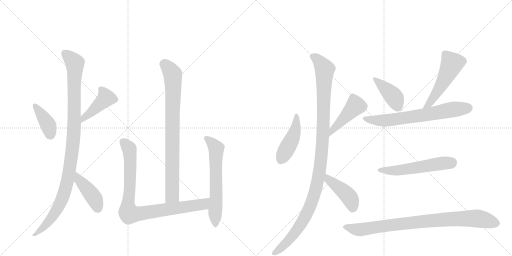
t = 0.00 s
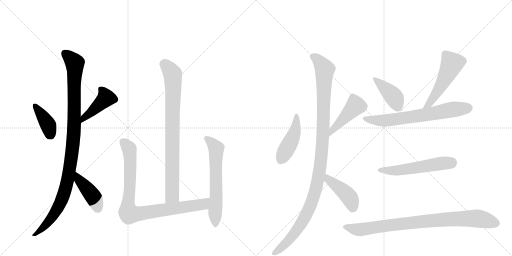
t = 2.44 s
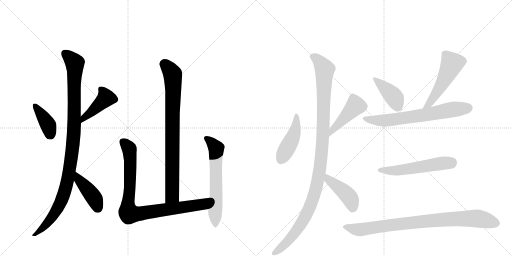
t = 4.88 s
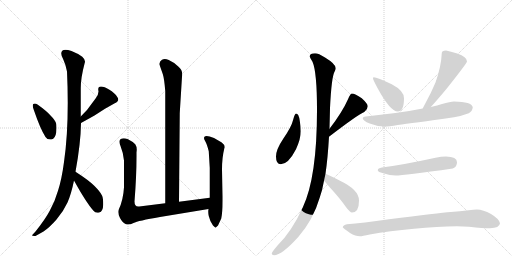
t = 7.33 s
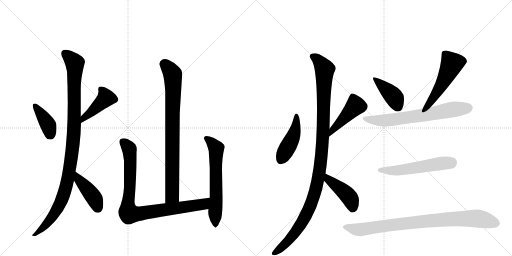
t = 9.77 s
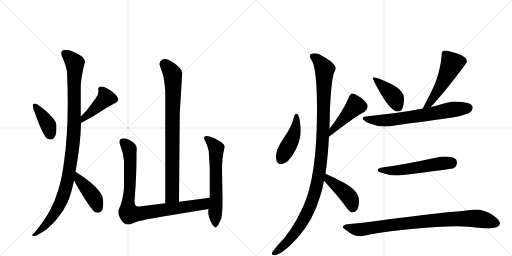
t = 12.21 s

The animated SVG that drew these frames (rendered in a browser with its animation timeline set to each time). Animation: 16 CSS @keyframes rules; one cycle of 12.21 s.

<svg version="1.1" viewBox="0 0 2048 1024" xmlns="http://www.w3.org/2000/svg">
  <g stroke="lightgray" stroke-dasharray="1,1" stroke-width="1" transform="scale(4, 4)">
    <line x1="0" y1="0" x2="256" y2="256"></line>
    <line x1="256" y1="0" x2="0" y2="256"></line>
    <line x1="128" y1="0" x2="128" y2="256"></line>
    <line x1="0" y1="128" x2="256" y2="128"></line>
    <line x1="256" y1="0" x2="512" y2="256"></line>
    <line x1="512" y1="0" x2="256" y2="256"></line>
    <line x1="384" y1="0" x2="384" y2="256"></line>
    <line x1="256" y1="128" x2="512" y2="128"></line>
  </g>
<g transform="scale(1, -1) translate(0, -850)">
   <style type="text/css">
    @keyframes keyframes0 {
      from {
       stroke: black;
       stroke-dashoffset: 396;
       stroke-width: 128;
       }
       56% {
       animation-timing-function: step-end;
       stroke: black;
       stroke-dashoffset: 0;
       stroke-width: 128;
       }
       to {
       stroke: black;
       stroke-width: 1024;
       }
       }
       #make-me-a-hanzi-animation-0 {
         animation: keyframes0 0.572266s both;
         animation-delay: 0.000000s;
         animation-timing-function: linear;
       }
    @keyframes keyframes1 {
      from {
       stroke: black;
       stroke-dashoffset: 430;
       stroke-width: 128;
       }
       58% {
       animation-timing-function: step-end;
       stroke: black;
       stroke-dashoffset: 0;
       stroke-width: 128;
       }
       to {
       stroke: black;
       stroke-width: 1024;
       }
       }
       #make-me-a-hanzi-animation-1 {
         animation: keyframes1 0.599935s both;
         animation-delay: 0.572266s;
         animation-timing-function: linear;
       }
    @keyframes keyframes2 {
      from {
       stroke: black;
       stroke-dashoffset: 1046;
       stroke-width: 128;
       }
       77% {
       animation-timing-function: step-end;
       stroke: black;
       stroke-dashoffset: 0;
       stroke-width: 128;
       }
       to {
       stroke: black;
       stroke-width: 1024;
       }
       }
       #make-me-a-hanzi-animation-2 {
         animation: keyframes2 1.101237s both;
         animation-delay: 1.172201s;
         animation-timing-function: linear;
       }
    @keyframes keyframes3 {
      from {
       stroke: black;
       stroke-dashoffset: 419;
       stroke-width: 128;
       }
       58% {
       animation-timing-function: step-end;
       stroke: black;
       stroke-dashoffset: 0;
       stroke-width: 128;
       }
       to {
       stroke: black;
       stroke-width: 1024;
       }
       }
       #make-me-a-hanzi-animation-3 {
         animation: keyframes3 0.590983s both;
         animation-delay: 2.273438s;
         animation-timing-function: linear;
       }
    @keyframes keyframes4 {
      from {
       stroke: black;
       stroke-dashoffset: 828;
       stroke-width: 128;
       }
       73% {
       animation-timing-function: step-end;
       stroke: black;
       stroke-dashoffset: 0;
       stroke-width: 128;
       }
       to {
       stroke: black;
       stroke-width: 1024;
       }
       }
       #make-me-a-hanzi-animation-4 {
         animation: keyframes4 0.923828s both;
         animation-delay: 2.864421s;
         animation-timing-function: linear;
       }
    @keyframes keyframes5 {
      from {
       stroke: black;
       stroke-dashoffset: 880;
       stroke-width: 128;
       }
       74% {
       animation-timing-function: step-end;
       stroke: black;
       stroke-dashoffset: 0;
       stroke-width: 128;
       }
       to {
       stroke: black;
       stroke-width: 1024;
       }
       }
       #make-me-a-hanzi-animation-5 {
         animation: keyframes5 0.966146s both;
         animation-delay: 3.788249s;
         animation-timing-function: linear;
       }
    @keyframes keyframes6 {
      from {
       stroke: black;
       stroke-dashoffset: 620;
       stroke-width: 128;
       }
       67% {
       animation-timing-function: step-end;
       stroke: black;
       stroke-dashoffset: 0;
       stroke-width: 128;
       }
       to {
       stroke: black;
       stroke-width: 1024;
       }
       }
       #make-me-a-hanzi-animation-6 {
         animation: keyframes6 0.754557s both;
         animation-delay: 4.754395s;
         animation-timing-function: linear;
       }
    @keyframes keyframes7 {
      from {
       stroke: black;
       stroke-dashoffset: 450;
       stroke-width: 128;
       }
       59% {
       animation-timing-function: step-end;
       stroke: black;
       stroke-dashoffset: 0;
       stroke-width: 128;
       }
       to {
       stroke: black;
       stroke-width: 1024;
       }
       }
       #make-me-a-hanzi-animation-7 {
         animation: keyframes7 0.616211s both;
         animation-delay: 5.508952s;
         animation-timing-function: linear;
       }
    @keyframes keyframes8 {
      from {
       stroke: black;
       stroke-dashoffset: 442;
       stroke-width: 128;
       }
       59% {
       animation-timing-function: step-end;
       stroke: black;
       stroke-dashoffset: 0;
       stroke-width: 128;
       }
       to {
       stroke: black;
       stroke-width: 1024;
       }
       }
       #make-me-a-hanzi-animation-8 {
         animation: keyframes8 0.609701s both;
         animation-delay: 6.125163s;
         animation-timing-function: linear;
       }
    @keyframes keyframes9 {
      from {
       stroke: black;
       stroke-dashoffset: 1124;
       stroke-width: 128;
       }
       79% {
       animation-timing-function: step-end;
       stroke: black;
       stroke-dashoffset: 0;
       stroke-width: 128;
       }
       to {
       stroke: black;
       stroke-width: 1024;
       }
       }
       #make-me-a-hanzi-animation-9 {
         animation: keyframes9 1.164714s both;
         animation-delay: 6.734863s;
         animation-timing-function: linear;
       }
    @keyframes keyframes10 {
      from {
       stroke: black;
       stroke-dashoffset: 432;
       stroke-width: 128;
       }
       58% {
       animation-timing-function: step-end;
       stroke: black;
       stroke-dashoffset: 0;
       stroke-width: 128;
       }
       to {
       stroke: black;
       stroke-width: 1024;
       }
       }
       #make-me-a-hanzi-animation-10 {
         animation: keyframes10 0.601562s both;
         animation-delay: 7.899577s;
         animation-timing-function: linear;
       }
    @keyframes keyframes11 {
      from {
       stroke: black;
       stroke-dashoffset: 404;
       stroke-width: 128;
       }
       57% {
       animation-timing-function: step-end;
       stroke: black;
       stroke-dashoffset: 0;
       stroke-width: 128;
       }
       to {
       stroke: black;
       stroke-width: 1024;
       }
       }
       #make-me-a-hanzi-animation-11 {
         animation: keyframes11 0.578776s both;
         animation-delay: 8.501139s;
         animation-timing-function: linear;
       }
    @keyframes keyframes12 {
      from {
       stroke: black;
       stroke-dashoffset: 517;
       stroke-width: 128;
       }
       63% {
       animation-timing-function: step-end;
       stroke: black;
       stroke-dashoffset: 0;
       stroke-width: 128;
       }
       to {
       stroke: black;
       stroke-width: 1024;
       }
       }
       #make-me-a-hanzi-animation-12 {
         animation: keyframes12 0.670736s both;
         animation-delay: 9.079915s;
         animation-timing-function: linear;
       }
    @keyframes keyframes13 {
      from {
       stroke: black;
       stroke-dashoffset: 678;
       stroke-width: 128;
       }
       69% {
       animation-timing-function: step-end;
       stroke: black;
       stroke-dashoffset: 0;
       stroke-width: 128;
       }
       to {
       stroke: black;
       stroke-width: 1024;
       }
       }
       #make-me-a-hanzi-animation-13 {
         animation: keyframes13 0.801758s both;
         animation-delay: 9.750651s;
         animation-timing-function: linear;
       }
    @keyframes keyframes14 {
      from {
       stroke: black;
       stroke-dashoffset: 550;
       stroke-width: 128;
       }
       64% {
       animation-timing-function: step-end;
       stroke: black;
       stroke-dashoffset: 0;
       stroke-width: 128;
       }
       to {
       stroke: black;
       stroke-width: 1024;
       }
       }
       #make-me-a-hanzi-animation-14 {
         animation: keyframes14 0.697591s both;
         animation-delay: 10.552409s;
         animation-timing-function: linear;
       }
    @keyframes keyframes15 {
      from {
       stroke: black;
       stroke-dashoffset: 872;
       stroke-width: 128;
       }
       74% {
       animation-timing-function: step-end;
       stroke: black;
       stroke-dashoffset: 0;
       stroke-width: 128;
       }
       to {
       stroke: black;
       stroke-width: 1024;
       }
       }
       #make-me-a-hanzi-animation-15 {
         animation: keyframes15 0.959635s both;
         animation-delay: 11.250000s;
         animation-timing-function: linear;
       }
</style>
<path d="M 150 432 Q 144 436 139 436 Q 136 436 133 434 Q 131 432 131 427 Q 131 421 135 411 Q 162 332 182 302 Q 188 292 201 292 L 206 292 Q 221 295 225 321 Q 226 333 226 341 Q 226 352 224 358 Q 220 370 203 387 Q 188 405 150 432 Z" fill="lightgray"></path> 
<path d="M 324 358 L 378 388 L 420 415 L 459 437 Q 473 443 473 452 Q 473 457 469 462 Q 460 478 436 492 Q 417 504 405 504 L 403 504 Q 393 504 393 493 L 393 489 Q 394 487 394 484 Q 394 472 383 457 L 348 410 L 323 384 C 302 362 298 343 324 358 Z" fill="lightgray"></path> 
<path d="M 268 564 Q 271 499 271 440 Q 271 304 256 202 Q 247 133 232 87 Q 219 42 199 7 Q 181 -27 142 -76 L 128 -91 Q 128 -94 137 -94 L 142 -94 L 174 -76 Q 198 -60 226 -28 Q 253 3 270 40 Q 285 74 296 128 L 302 163 Q 323 278 324 358 L 323 384 L 323 498 Q 323 539 339 599 Q 340 601 340 604 Q 340 613 329 623 Q 314 635 286 646 Q 271 651 262 651 Q 253 651 249 647 Q 245 643 245 636 Q 245 628 252 615 Q 262 594 268 564 Z" fill="lightgray"></path> 
<path d="M 296 128 Q 344 41 373 8 Q 380 -1 390 -1 Q 393 -1 397 0 Q 412 4 413 32 Q 413 57 408 68 Q 401 83 377 107 Q 355 129 302 163 C 277 179 281 154 296 128 Z" fill="lightgray"></path> 
<path d="M 661 486 L 661 37 C 661 7 716 13 716 43 L 719 398 L 728 543 Q 729 548 729 553 Q 729 571 713 584 Q 694 602 675 610 Q 666 614 659 614 Q 653 614 648 611 Q 639 605 637 594 L 651 554 Q 657 536 661 486 Z" fill="lightgray"></path> 
<path d="M 661 37 L 557 24 L 553 24 Q 538 24 538 44 Q 546 145 546 224 L 546 241 Q 547 247 547 252 Q 547 264 541 273 Q 532 283 512 293 Q 502 297 495 297 Q 488 297 483 294 Q 478 291 478 283 Q 478 275 483 263 Q 493 239 496 208 L 496 101 Q 493 50 475 12 Q 473 8 473 2 Q 473 -8 480 -22 Q 490 -41 504 -47 Q 508 -48 512 -48 Q 522 -48 534 -42 Q 552 -33 640 -18 L 834 14 C 864 19 869 63 839 59 L 716 43 L 661 37 Z" fill="lightgray"></path> 
<path d="M 834 14 Q 833 9 833 3 Q 833 -5 835 -14 Q 839 -33 852 -52 L 862 -61 L 872 -52 L 885 -24 Q 890 -3 890 47 L 890 64 L 888 172 Q 888 220 897 255 Q 899 259 899 262 Q 899 271 887 280 L 856 298 Q 836 306 826 306 Q 821 306 819 304 Q 816 301 816 298 Q 816 292 821 285 Q 828 273 835 245 L 839 178 L 839 59 L 834 14 Z" fill="lightgray"></path> 
<path d="M 1184 396 Q 1179 396 1172 369 Q 1166 343 1133 295 Q 1104 252 1104 224 Q 1104 193 1123 193 Q 1153 193 1184 253 Q 1203 295 1203 325 Q 1203 344 1199 367 Q 1195 396 1184 396 Z" fill="lightgray"></path> 
<path d="M 1316 303 Q 1432 392 1457 402 Q 1471 413 1471 425 Q 1471 435 1447 457 Q 1420 476 1408 476 Q 1401 476 1392 453 Q 1369 401 1318 335 C 1300 311 1292 285 1316 303 Z" fill="lightgray"></path> 
<path d="M 1260 637 Q 1239 637 1239 625 Q 1239 620 1250 603 Q 1268 562 1268 409 Q 1268 140 1211 20 Q 1167 -76 1110 -132 Q 1087 -159 1087 -164 Q 1087 -170 1096 -171 Q 1127 -171 1193 -98 Q 1253 -29 1279 60 Q 1289 87 1296 127 L 1302 155 Q 1311 216 1316 303 L 1318 335 Q 1319 374 1320 417 Q 1326 545 1339 565 Q 1343 574 1343 577 Q 1343 594 1300 620 Q 1274 637 1260 637 Z" fill="lightgray"></path> 
<path d="M 1296 127 Q 1305 118 1317 103 Q 1361 55 1383 23 Q 1400 0 1408 0 Q 1436 0 1436 48 Q 1436 91 1360 127 Q 1317 150 1302 155 C 1274 166 1275 149 1296 127 Z" fill="lightgray"></path> 
<path d="M 1495 541 Q 1492 541 1492 537 Q 1492 531 1510 498 Q 1561 404 1591 404 Q 1616 404 1616 457 Q 1616 487 1567 513 Q 1508 541 1495 541 Z" fill="lightgray"></path> 
<path d="M 1784 648 Q 1767 648 1767 637 Q 1765 584 1742 520 Q 1725 479 1698 430 Q 1694 423 1691 416 C 1678 389 1703 400 1723 422 Q 1743 443 1788 497 Q 1868 598 1868 604 Q 1868 623 1829 636 Q 1802 645 1784 648 Z" fill="lightgray"></path> 
<path d="M 1691 416 Q 1607 399 1463 384 Q 1451 383 1451 377 Q 1451 367 1479 356 Q 1509 344 1536 344 Q 1556 344 1591 350 Q 1647 357 1816 381 Q 1843 385 1875 397 Q 1890 406 1891 421 Q 1887 443 1816 444 Q 1801 444 1768 434 Q 1751 428 1723 422 L 1691 416 Z" fill="lightgray"></path> 
<path d="M 1784 224 Q 1765 224 1742 219 Q 1614 191 1528 180 Q 1511 177 1511 169 Q 1511 162 1533 157 Q 1560 148 1583 148 Q 1614 148 1811 176 Q 1828 182 1828 201 Q 1828 223 1784 224 Z" fill="lightgray"></path> 
<path d="M 1828 -55 L 1876 -57 Q 1933 -63 1960 -63 Q 1998 -62 2000 -43 Q 1996 -25 1964 -6 Q 1932 12 1908 12 Q 1895 12 1875 9 Q 1840 5 1803 2 Q 1757 -2 1556 -27 Q 1448 -42 1388 -47 Q 1372 -51 1371 -59 Q 1373 -63 1400 -82 Q 1422 -95 1440 -95 Q 1449 -95 1479 -88 Q 1558 -74 1656 -65 Q 1750 -55 1828 -55 Z" fill="lightgray"></path> 
      <clipPath id="make-me-a-hanzi-clip-0">
      <path d="M 150 432 Q 144 436 139 436 Q 136 436 133 434 Q 131 432 131 427 Q 131 421 135 411 Q 162 332 182 302 Q 188 292 201 292 L 206 292 Q 221 295 225 321 Q 226 333 226 341 Q 226 352 224 358 Q 220 370 203 387 Q 188 405 150 432 Z" fill="lightgray"></path>
      </clipPath>
      <path clip-path="url(#make-me-a-hanzi-clip-0)" d="M 138 429 L 194 348 L 204 308 " fill="none" id="make-me-a-hanzi-animation-0" stroke-dasharray="268 536" stroke-linecap="round"></path>

      <clipPath id="make-me-a-hanzi-clip-1">
      <path d="M 324 358 L 378 388 L 420 415 L 459 437 Q 473 443 473 452 Q 473 457 469 462 Q 460 478 436 492 Q 417 504 405 504 L 403 504 Q 393 504 393 493 L 393 489 Q 394 487 394 484 Q 394 472 383 457 L 348 410 L 323 384 C 302 362 298 343 324 358 Z" fill="lightgray"></path>
      </clipPath>
      <path clip-path="url(#make-me-a-hanzi-clip-1)" d="M 404 493 L 423 456 L 334 378 L 329 365 " fill="none" id="make-me-a-hanzi-animation-1" stroke-dasharray="302 604" stroke-linecap="round"></path>

      <clipPath id="make-me-a-hanzi-clip-2">
      <path d="M 268 564 Q 271 499 271 440 Q 271 304 256 202 Q 247 133 232 87 Q 219 42 199 7 Q 181 -27 142 -76 L 128 -91 Q 128 -94 137 -94 L 142 -94 L 174 -76 Q 198 -60 226 -28 Q 253 3 270 40 Q 285 74 296 128 L 302 163 Q 323 278 324 358 L 323 384 L 323 498 Q 323 539 339 599 Q 340 601 340 604 Q 340 613 329 623 Q 314 635 286 646 Q 271 651 262 651 Q 253 651 249 647 Q 245 643 245 636 Q 245 628 252 615 Q 262 594 268 564 Z" fill="lightgray"></path>
      </clipPath>
      <path clip-path="url(#make-me-a-hanzi-clip-2)" d="M 259 637 L 299 595 L 297 352 L 276 161 L 262 93 L 234 22 L 188 -44 L 134 -89 " fill="none" id="make-me-a-hanzi-animation-2" stroke-dasharray="918 1836" stroke-linecap="round"></path>

      <clipPath id="make-me-a-hanzi-clip-3">
      <path d="M 296 128 Q 344 41 373 8 Q 380 -1 390 -1 Q 393 -1 397 0 Q 412 4 413 32 Q 413 57 408 68 Q 401 83 377 107 Q 355 129 302 163 C 277 179 281 154 296 128 Z" fill="lightgray"></path>
      </clipPath>
      <path clip-path="url(#make-me-a-hanzi-clip-3)" d="M 309 156 L 317 128 L 379 54 L 391 19 " fill="none" id="make-me-a-hanzi-animation-3" stroke-dasharray="291 582" stroke-linecap="round"></path>

      <clipPath id="make-me-a-hanzi-clip-4">
      <path d="M 661 486 L 661 37 C 661 7 716 13 716 43 L 719 398 L 728 543 Q 729 548 729 553 Q 729 571 713 584 Q 694 602 675 610 Q 666 614 659 614 Q 653 614 648 611 Q 639 605 637 594 L 651 554 Q 657 536 661 486 Z" fill="lightgray"></path>
      </clipPath>
      <path clip-path="url(#make-me-a-hanzi-clip-4)" d="M 655 593 L 663 590 L 691 552 L 693 509 L 689 68 L 667 45 " fill="none" id="make-me-a-hanzi-animation-4" stroke-dasharray="700 1400" stroke-linecap="round"></path>

      <clipPath id="make-me-a-hanzi-clip-5">
      <path d="M 661 37 L 557 24 L 553 24 Q 538 24 538 44 Q 546 145 546 224 L 546 241 Q 547 247 547 252 Q 547 264 541 273 Q 532 283 512 293 Q 502 297 495 297 Q 488 297 483 294 Q 478 291 478 283 Q 478 275 483 263 Q 493 239 496 208 L 496 101 Q 493 50 475 12 Q 473 8 473 2 Q 473 -8 480 -22 Q 490 -41 504 -47 Q 508 -48 512 -48 Q 522 -48 534 -42 Q 552 -33 640 -18 L 834 14 C 864 19 869 63 839 59 L 716 43 L 661 37 Z" fill="lightgray"></path>
      </clipPath>
      <path clip-path="url(#make-me-a-hanzi-clip-5)" d="M 492 283 L 514 261 L 520 228 L 520 102 L 511 22 L 517 -4 L 549 -6 L 814 33 L 832 52 " fill="none" id="make-me-a-hanzi-animation-5" stroke-dasharray="752 1504" stroke-linecap="round"></path>

      <clipPath id="make-me-a-hanzi-clip-6">
      <path d="M 834 14 Q 833 9 833 3 Q 833 -5 835 -14 Q 839 -33 852 -52 L 862 -61 L 872 -52 L 885 -24 Q 890 -3 890 47 L 890 64 L 888 172 Q 888 220 897 255 Q 899 259 899 262 Q 899 271 887 280 L 856 298 Q 836 306 826 306 Q 821 306 819 304 Q 816 301 816 298 Q 816 292 821 285 Q 828 273 835 245 L 839 178 L 839 59 L 834 14 Z" fill="lightgray"></path>
      </clipPath>
      <path clip-path="url(#make-me-a-hanzi-clip-6)" d="M 825 297 L 865 256 L 862 -51 " fill="none" id="make-me-a-hanzi-animation-6" stroke-dasharray="492 984" stroke-linecap="round"></path>

      <clipPath id="make-me-a-hanzi-clip-7">
      <path d="M 1184 396 Q 1179 396 1172 369 Q 1166 343 1133 295 Q 1104 252 1104 224 Q 1104 193 1123 193 Q 1153 193 1184 253 Q 1203 295 1203 325 Q 1203 344 1199 367 Q 1195 396 1184 396 Z" fill="lightgray"></path>
      </clipPath>
      <path clip-path="url(#make-me-a-hanzi-clip-7)" d="M 1185 390 L 1186 357 L 1175 310 L 1123 210 " fill="none" id="make-me-a-hanzi-animation-7" stroke-dasharray="322 644" stroke-linecap="round"></path>

      <clipPath id="make-me-a-hanzi-clip-8">
      <path d="M 1316 303 Q 1432 392 1457 402 Q 1471 413 1471 425 Q 1471 435 1447 457 Q 1420 476 1408 476 Q 1401 476 1392 453 Q 1369 401 1318 335 C 1300 311 1292 285 1316 303 Z" fill="lightgray"></path>
      </clipPath>
      <path clip-path="url(#make-me-a-hanzi-clip-8)" d="M 1411 465 L 1421 425 L 1329 329 L 1326 318 " fill="none" id="make-me-a-hanzi-animation-8" stroke-dasharray="314 628" stroke-linecap="round"></path>

      <clipPath id="make-me-a-hanzi-clip-9">
      <path d="M 1260 637 Q 1239 637 1239 625 Q 1239 620 1250 603 Q 1268 562 1268 409 Q 1268 140 1211 20 Q 1167 -76 1110 -132 Q 1087 -159 1087 -164 Q 1087 -170 1096 -171 Q 1127 -171 1193 -98 Q 1253 -29 1279 60 Q 1289 87 1296 127 L 1302 155 Q 1311 216 1316 303 L 1318 335 Q 1319 374 1320 417 Q 1326 545 1339 565 Q 1343 574 1343 577 Q 1343 594 1300 620 Q 1274 637 1260 637 Z" fill="lightgray"></path>
      </clipPath>
      <path clip-path="url(#make-me-a-hanzi-clip-9)" d="M 1250 624 L 1269 613 L 1299 573 L 1289 263 L 1276 153 L 1249 46 L 1220 -19 L 1171 -94 L 1132 -135 L 1094 -164 " fill="none" id="make-me-a-hanzi-animation-9" stroke-dasharray="996 1992" stroke-linecap="round"></path>

      <clipPath id="make-me-a-hanzi-clip-10">
      <path d="M 1296 127 Q 1305 118 1317 103 Q 1361 55 1383 23 Q 1400 0 1408 0 Q 1436 0 1436 48 Q 1436 91 1360 127 Q 1317 150 1302 155 C 1274 166 1275 149 1296 127 Z" fill="lightgray"></path>
      </clipPath>
      <path clip-path="url(#make-me-a-hanzi-clip-10)" d="M 1303 147 L 1313 132 L 1393 66 L 1404 50 L 1411 16 " fill="none" id="make-me-a-hanzi-animation-10" stroke-dasharray="304 608" stroke-linecap="round"></path>

      <clipPath id="make-me-a-hanzi-clip-11">
      <path d="M 1495 541 Q 1492 541 1492 537 Q 1492 531 1510 498 Q 1561 404 1591 404 Q 1616 404 1616 457 Q 1616 487 1567 513 Q 1508 541 1495 541 Z" fill="lightgray"></path>
      </clipPath>
      <path clip-path="url(#make-me-a-hanzi-clip-11)" d="M 1498 536 L 1576 462 L 1591 424 " fill="none" id="make-me-a-hanzi-animation-11" stroke-dasharray="276 552" stroke-linecap="round"></path>

      <clipPath id="make-me-a-hanzi-clip-12">
      <path d="M 1784 648 Q 1767 648 1767 637 Q 1765 584 1742 520 Q 1725 479 1698 430 Q 1694 423 1691 416 C 1678 389 1703 400 1723 422 Q 1743 443 1788 497 Q 1868 598 1868 604 Q 1868 623 1829 636 Q 1802 645 1784 648 Z" fill="lightgray"></path>
      </clipPath>
      <path clip-path="url(#make-me-a-hanzi-clip-12)" d="M 1858 606 L 1808 596 L 1745 475 L 1715 434 L 1695 423 " fill="none" id="make-me-a-hanzi-animation-12" stroke-dasharray="389 778" stroke-linecap="round"></path>

      <clipPath id="make-me-a-hanzi-clip-13">
      <path d="M 1691 416 Q 1607 399 1463 384 Q 1451 383 1451 377 Q 1451 367 1479 356 Q 1509 344 1536 344 Q 1556 344 1591 350 Q 1647 357 1816 381 Q 1843 385 1875 397 Q 1890 406 1891 421 Q 1887 443 1816 444 Q 1801 444 1768 434 Q 1751 428 1723 422 L 1691 416 Z" fill="lightgray"></path>
      </clipPath>
      <path clip-path="url(#make-me-a-hanzi-clip-13)" d="M 1459 377 L 1477 371 L 1541 368 L 1827 415 L 1876 418 " fill="none" id="make-me-a-hanzi-animation-13" stroke-dasharray="550 1100" stroke-linecap="round"></path>

      <clipPath id="make-me-a-hanzi-clip-14">
      <path d="M 1784 224 Q 1765 224 1742 219 Q 1614 191 1528 180 Q 1511 177 1511 169 Q 1511 162 1533 157 Q 1560 148 1583 148 Q 1614 148 1811 176 Q 1828 182 1828 201 Q 1828 223 1784 224 Z" fill="lightgray"></path>
      </clipPath>
      <path clip-path="url(#make-me-a-hanzi-clip-14)" d="M 1518 169 L 1597 169 L 1810 201 " fill="none" id="make-me-a-hanzi-animation-14" stroke-dasharray="422 844" stroke-linecap="round"></path>

      <clipPath id="make-me-a-hanzi-clip-15">
      <path d="M 1828 -55 L 1876 -57 Q 1933 -63 1960 -63 Q 1998 -62 2000 -43 Q 1996 -25 1964 -6 Q 1932 12 1908 12 Q 1895 12 1875 9 Q 1840 5 1803 2 Q 1757 -2 1556 -27 Q 1448 -42 1388 -47 Q 1372 -51 1371 -59 Q 1373 -63 1400 -82 Q 1422 -95 1440 -95 Q 1449 -95 1479 -88 Q 1558 -74 1656 -65 Q 1750 -55 1828 -55 Z" fill="lightgray"></path>
      </clipPath>
      <path clip-path="url(#make-me-a-hanzi-clip-15)" d="M 1377 -58 L 1442 -68 L 1618 -43 L 1857 -24 L 1919 -25 L 1987 -43 " fill="none" id="make-me-a-hanzi-animation-15" stroke-dasharray="744 1488" stroke-linecap="round"></path>

</g>
</svg>
